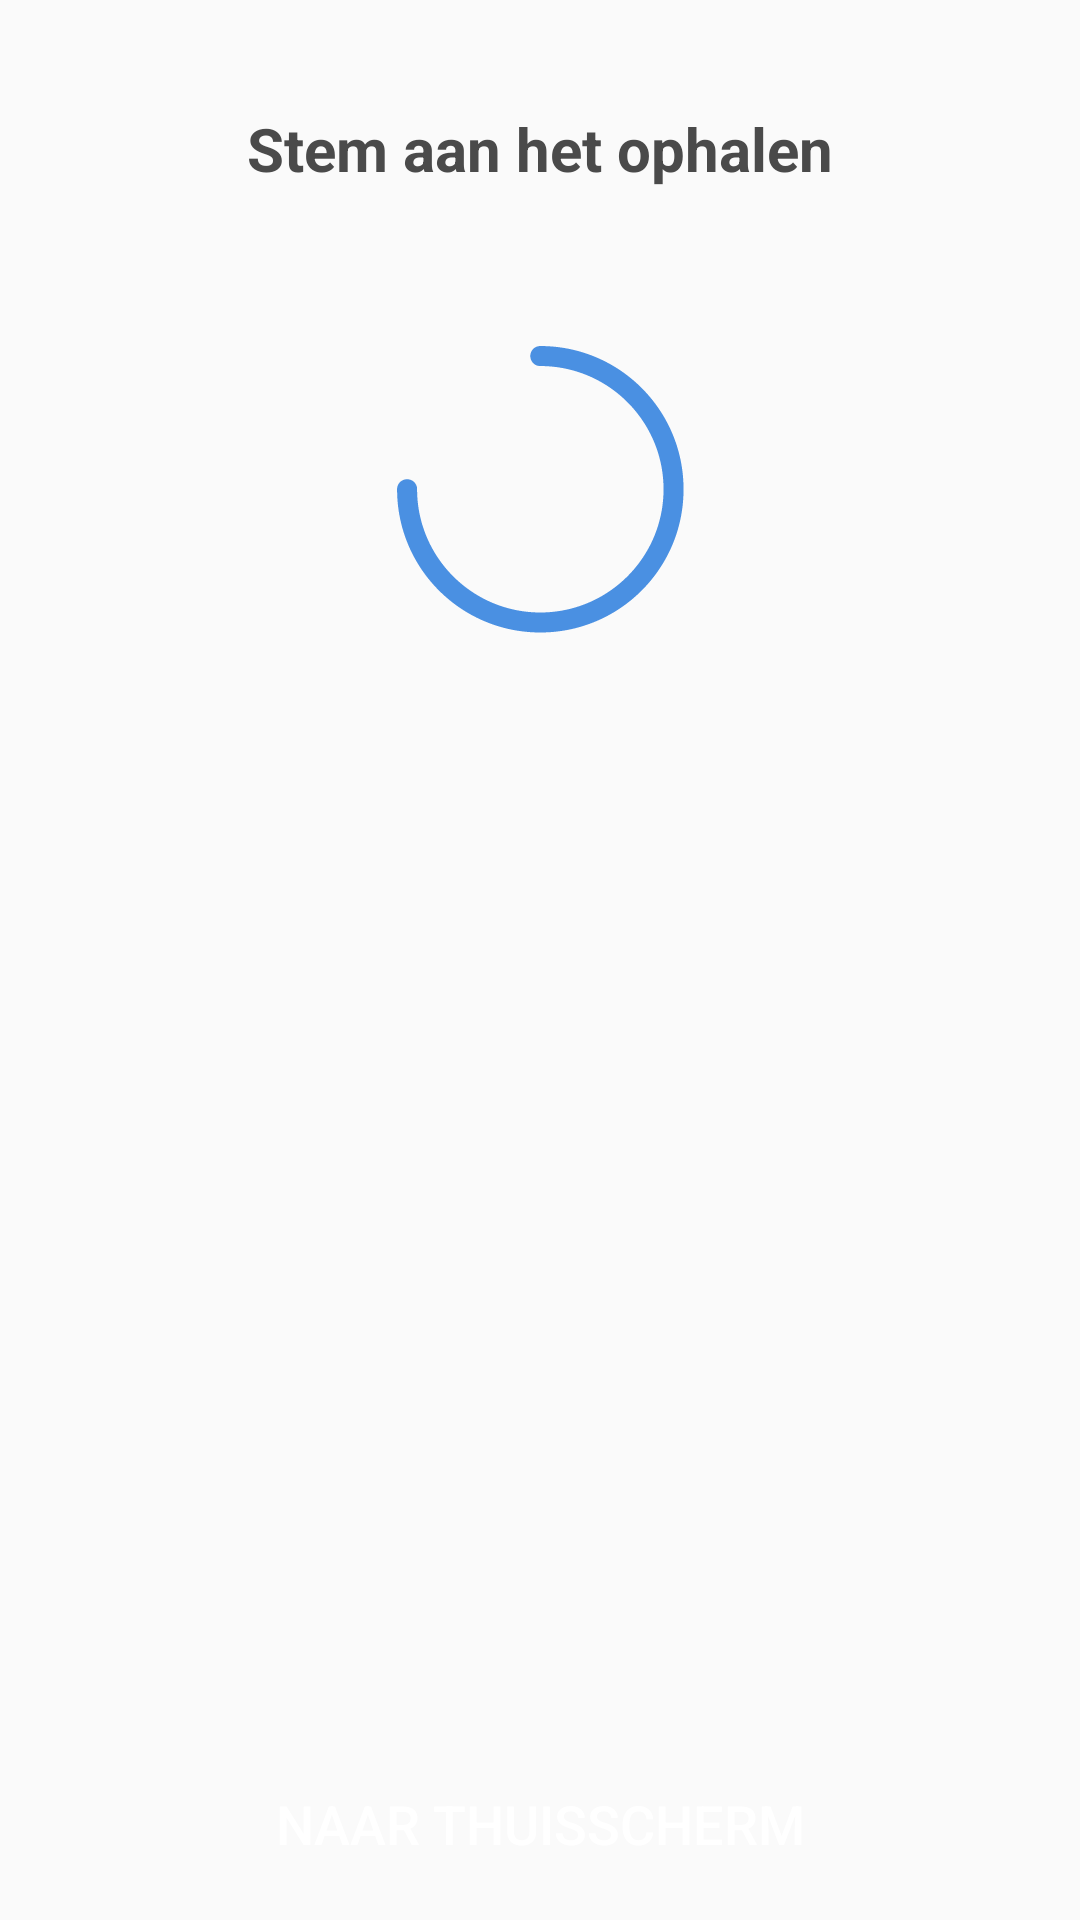

Write the Android layout XML for this screen, with the resource values it uses.
<!-- AndroidManifest.xml: application theme AppTheme -->
<!-- res/layout/activity_verification.xml -->
<?xml version="1.0" encoding="utf-8"?>
<RelativeLayout xmlns:android="http://schemas.android.com/apk/res/android"
    android:id="@+id/activity_party_list"
    android:layout_width="match_parent"
    android:layout_height="match_parent"
    android:orientation="vertical">

    <Button
        android:id="@+id/homeButton"
        style="@style/CustomButtonStyle"
        android:layout_width="match_parent"
        android:layout_height="wrap_content"
        android:layout_alignParentBottom="true"
        android:elevation="5dp"
        android:text="@string/goHomeButtonText" />

    <LinearLayout
        android:id="@+id/contentLayout"
        android:layout_width="match_parent"
        android:layout_height="wrap_content"
        android:layout_above="@+id/homeButton"
        android:layout_alignParentTop="true"
        android:orientation="vertical"
        android:paddingTop="@dimen/activity_vertical_margin">

        <RelativeLayout
            android:layout_width="match_parent"
            android:layout_height="wrap_content"
            android:layout_marginTop="20dp"
            android:orientation="vertical">

            <LinearLayout
                android:id="@+id/loading_state"
                android:layout_width="match_parent"
                android:layout_height="wrap_content"
                android:layout_alignParentTop="true"
                android:layout_centerHorizontal="true"
                android:orientation="vertical">

                <TextView
                    android:layout_width="wrap_content"
                    android:layout_height="wrap_content"
                    android:layout_gravity="center_horizontal"
                    android:text="@string/loading_verification"
                    android:textColor="@color/dark_gray"
                    android:textSize="20sp"
                    android:textStyle="bold" />

                <ImageView
                    android:id="@+id/loading_icon"
                    android:layout_width="100dp"
                    android:layout_height="100dp"
                    android:layout_gravity="center_horizontal"
                    android:layout_marginTop="50dp"
                    android:src="@drawable/loading"
                    android:tint="@color/blue" />

            </LinearLayout>

            <LinearLayout
                android:id="@+id/success_state"
                android:layout_width="wrap_content"
                android:layout_height="wrap_content"
                android:layout_alignParentTop="true"
                android:layout_centerHorizontal="true"
                android:orientation="vertical"
                android:visibility="invisible">

                <TextView
                    android:layout_width="wrap_content"
                    android:layout_height="wrap_content"
                    android:layout_gravity="center_horizontal"
                    android:textColor="@color/colorTextSuccess"
                    android:textSize="20sp"
                    android:textStyle="bold" />

                <ImageView
                    android:layout_width="100dp"
                    android:layout_height="100dp"
                    android:layout_gravity="center_horizontal"
                    android:layout_marginTop="50dp"
                    android:layout_marginBottom="20dp"
                    android:background="@drawable/success_icon" />


                <include layout="@layout/vote_info_component" />
            </LinearLayout>
        </RelativeLayout>


    </LinearLayout>

</RelativeLayout>
<!-- res/layout/vote_info_component.xml (included above) -->
<?xml version="1.0" encoding="utf-8"?>
<LinearLayout xmlns:android="http://schemas.android.com/apk/res/android"
    android:id="@+id/vote_info"
    android:layout_width="wrap_content"
    android:layout_height="wrap_content"
    android:gravity="center_horizontal"
    android:layout_gravity="center_horizontal"
    android:orientation="vertical">

    <TextView
        android:id="@+id/party_name"
        android:layout_width="wrap_content"
        android:layout_height="wrap_content"
        android:layout_marginBottom="4dp"
        android:text="VVD"
        android:textColor="@color/black"
        android:textSize="16sp"
        android:textStyle="bold" />

    <TextView
        android:id="@+id/candidate_second_row"
        android:layout_width="wrap_content"
        android:layout_height="wrap_content"
        android:text="M. (Mark) (m)"
        android:textColor="@color/black" />

</LinearLayout>
<!-- resources referenced by this layout -->
<resources>
  <color name="black">#000000</color>
  <color name="blue">#4a90e2</color>
  <color name="colorTextSuccess">#76b62c</color>
  <color name="dark_gray">#4a4a4a</color>
  <dimen name="activity_vertical_margin">16dp</dimen>
  <!-- drawable loading: png bitmap (drawable-hdpi, 2359 bytes) -->
  <!-- drawable success_icon: png bitmap (drawable, 5797 bytes) -->
  <string name="goHomeButtonText">Naar thuisscherm</string>
  <string name="loading_verification">Stem aan het ophalen</string>
  <style name="CustomButtonStyle" parent="Widget.AppCompat.Button.Borderless">
          <item name="android:textColor">@color/white</item>
          <item name="android:gravity">center</item>
          <item name="android:background">@drawable/button_blue</item>
          <item name="android:layout_centerHorizontal">true</item>
          <item name="android:textSize">18sp</item>
          <item name="android:paddingTop">20dp</item>
          <item name="android:paddingBottom">20dp</item>
      </style>
  <style name="AppTheme" parent="Theme.AppCompat.Light.DarkActionBar">
          
          <item name="colorPrimary">@color/colorPrimary</item>
          <item name="colorPrimaryDark">@color/colorPrimaryDark</item>
          <item name="colorAccent">@color/colorPrimary</item>
          <item name="android:statusBarColor">@color/colorPrimaryDark</item>
          <item name="android:windowContentOverlay">@null</item>
      </style>
  <color name="white">#ffffff</color>
  <!-- drawable button_blue (drawable) -->
  <?xml version="1.0" encoding="utf-8"?>
  <selector xmlns:android="http://schemas.android.com/apk/res/android">
      <item android:state_enabled="true" android:state_pressed="true" android:drawable="@drawable/rect_light_blue" />
      <item android:state_enabled="false" android:drawable="@drawable/rect_light_gray" />
      <item android:drawable="@drawable/rect_blue" />
  </selector>
  <color name="colorPrimary">#FF01689B</color>
  <color name="colorPrimaryDark">#FF01689B</color>
</resources>
